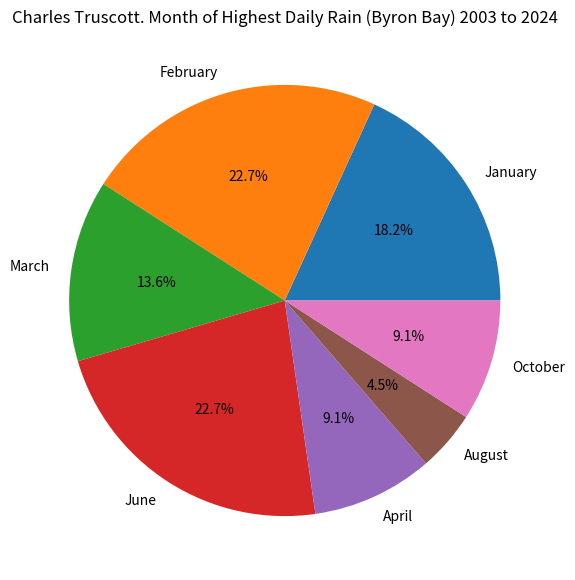

The script that saved this image:
import statistics
import matplotlib.pyplot as plt
from collections import Counter
def Charles():
	L = [1, 2, 3, 3, 2, 6, 4, 3, 6, 1, 8, 1, 1, 10, 10, 2, 2, 6, 4, 6,2, 6]
	C = Counter(L)
	C = dict(C)
	print(C)
	values = []
	freqs = []
	for k in C:
		values.append(k)
		freqs.append(C[k])
	print(f"Values: {values}, Frequencies: {freqs}")
	month_values = []
	for count in range(len(values)):
		if values[count] == 1:
			values[count] = "January"
		elif values[count] == 2:
			values[count] = "February"
		elif values[count] == 3:
			values[count] = "March"
		elif values[count] == 4:
			values[count] = "April"
		elif values[count] == 5:
			values[count] = "May"
		elif values[count] == 6:
			values[count] = "June"
		elif values[count] == 7:
			values[count] = "July"
		elif values[count] == 8:
			values[count] = "August"
		elif values[count] == 9:
			values[count] = "September"
		elif values[count] == 10:
			values[count] = "October"
		elif values[count] == 11:
			values[count] = "November"
		elif values[count] == 12:
			values[count] = "December"
			
	plt.figure(0, dpi=150, figsize=[7, 7])
	plt.title("Charles Truscott. Month of Highest Daily Rain (Byron Bay) 2003 to 2024")
	plt.pie(freqs, labels=values, autopct='%1.1f%%')
	plt.savefig("pie.png")
	print(len(L))
	n = 0
	c = 0
	for e in L:
		if e == 6:
			n += 1
		c += 1
	print(c)
	print(statistics.mode(L))
	print(n)
Charles()
